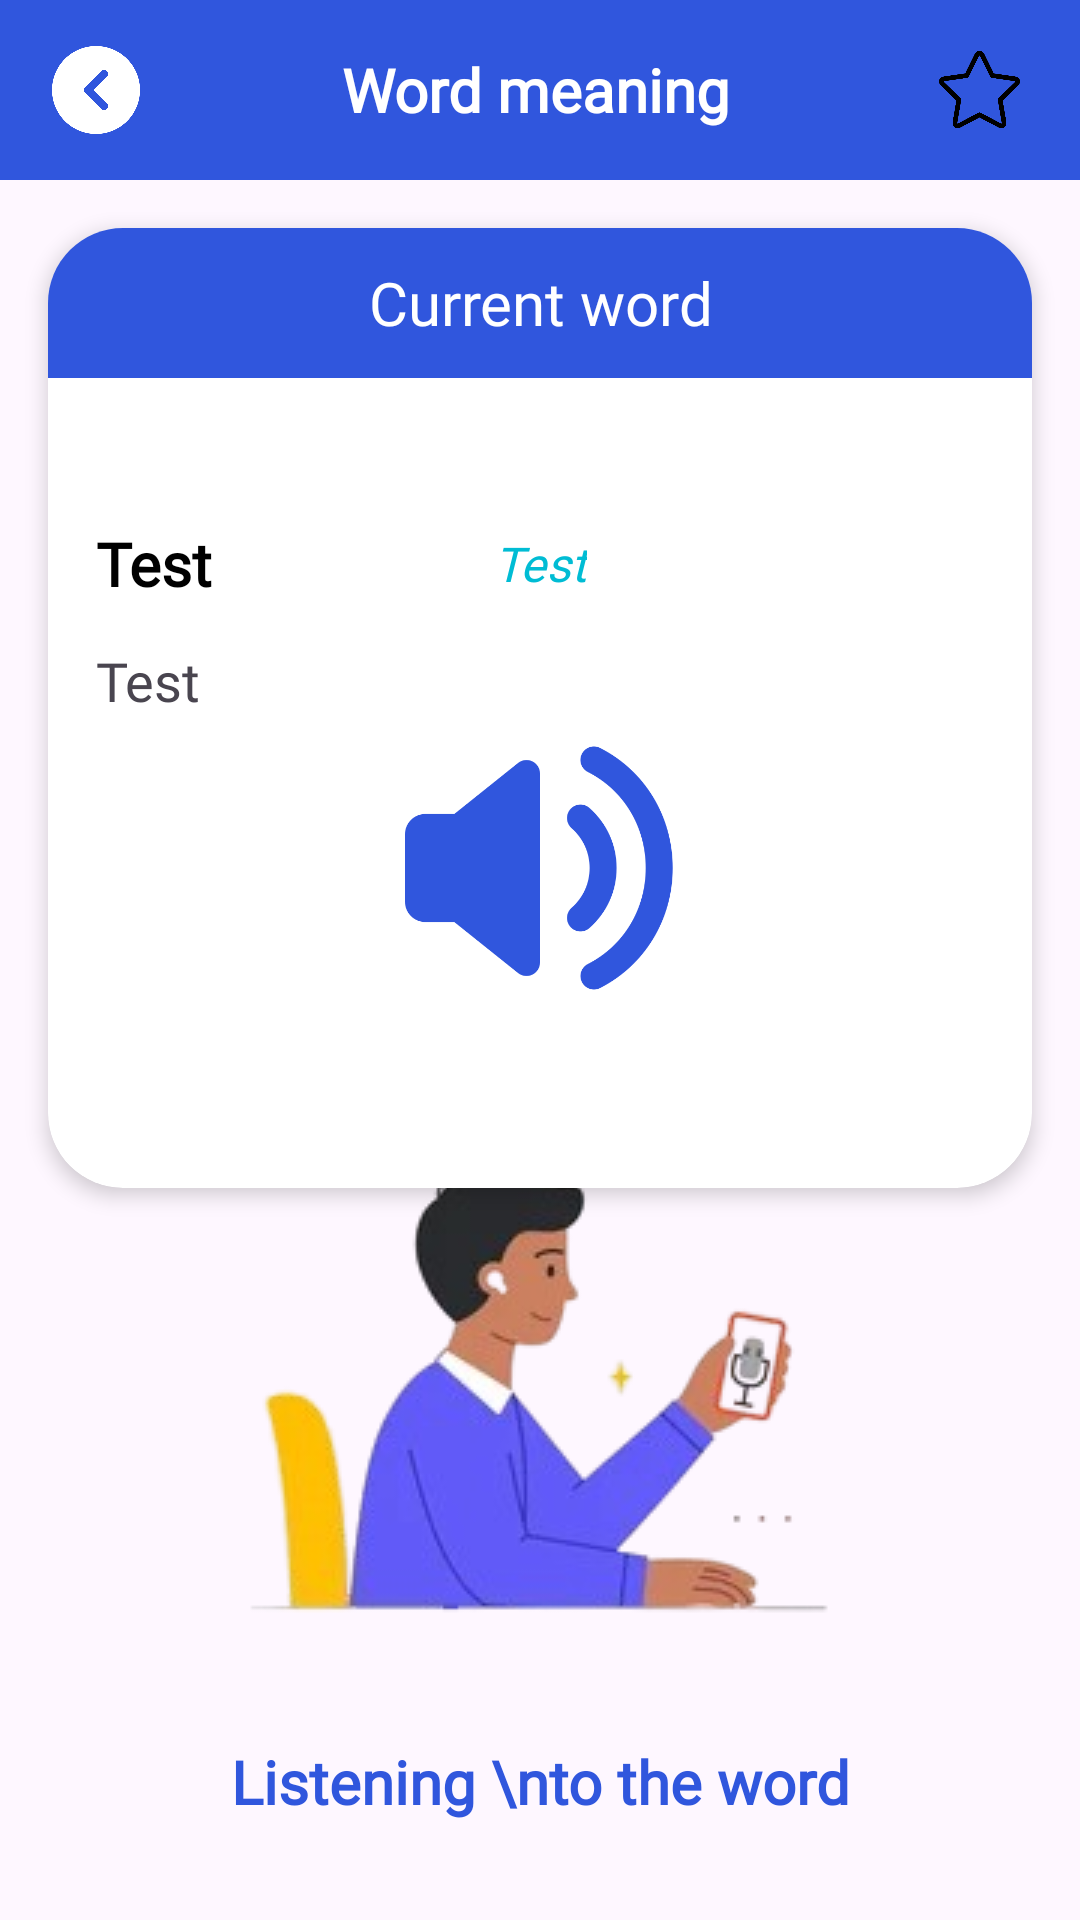

Android layout source for this screen:
<!-- AndroidManifest.xml: application theme Theme.DictionaryMVVM -->
<!-- res/layout/screen_word_details.xml -->
<?xml version="1.0" encoding="utf-8"?>
<androidx.constraintlayout.widget.ConstraintLayout
    xmlns:android="http://schemas.android.com/apk/res/android"
    xmlns:tools="http://schemas.android.com/tools"
    xmlns:app="http://schemas.android.com/apk/res-auto"
    android:layout_width="match_parent"
    android:layout_height="match_parent"
    android:background="?android:selectableItemBackground">

    
    <LinearLayout
        android:id="@+id/layout"
        android:layout_width="0dp"
        android:layout_height="60dp"
        android:gravity="center_vertical"
        android:background="@color/app_color"
        app:layout_constraintTop_toTopOf="parent"
        app:layout_constraintStart_toStartOf="parent"
        app:layout_constraintEnd_toEndOf="parent">

        <ImageView
            android:id="@+id/back"
            android:layout_width="32dp"
            android:layout_height="32dp"
            android:layout_marginStart="16dp"
            android:tint="#fff"
            android:src="@drawable/img_7"
            tools:ignore="UseAppTint" />

        <TextView
            android:layout_width="0dp"
            android:layout_height="match_parent"
            android:layout_weight="1"
            android:gravity="center"
            android:fontFamily="@font/desc_font2"
            android:text="Word meaning"
            android:textSize="20sp"
            android:textColor="#fff"
            android:textStyle="bold" />

        <ImageView
            android:id="@+id/star_detail"
            android:layout_width="35dp"
            android:layout_height="35dp"
            android:layout_marginEnd="16dp"
            android:src="@drawable/yulduz2"
            android:padding="4dp"
            tools:ignore="UseAppTint" />
    </LinearLayout>

    
    <androidx.cardview.widget.CardView
        android:id="@+id/cardView"
        android:layout_width="0dp"
        android:layout_height="0dp"
        android:layout_margin="16dp"
        app:cardCornerRadius="25dp"
        app:cardElevation="4dp"
        app:layout_constraintEnd_toEndOf="parent"
        app:layout_constraintHeight_percent="0.5"
        app:layout_constraintStart_toStartOf="parent"
        app:layout_constraintTop_toBottomOf="@+id/layout">

        <androidx.constraintlayout.widget.ConstraintLayout
            android:layout_width="match_parent"
            android:layout_height="match_parent">

            <TextView
                android:id="@+id/administration"
                android:layout_width="0dp"
                android:layout_height="50dp"
                android:background="@color/app_color"
                android:fontFamily="@font/desc_font2"
                android:gravity="center"
                android:text="Current word"
                android:textColor="#fff"
                android:textSize="20sp"
                app:layout_constraintEnd_toEndOf="parent"
                app:layout_constraintStart_toStartOf="parent"
                app:layout_constraintTop_toTopOf="parent" />

            <TextView

                android:id="@+id/word_name"
                android:layout_width="wrap_content"
                android:layout_height="wrap_content"
                android:layout_marginStart="16dp"
                android:fontFamily="@font/desc_font2"
                android:text="Test"
                android:textColor="#000"
                android:textSize="20sp"
                android:textStyle="bold"
                app:layout_constraintBottom_toBottomOf="@+id/word_type"
                app:layout_constraintStart_toStartOf="parent"
                app:layout_constraintTop_toTopOf="@+id/word_type" />

            <TextView
                android:id="@+id/word_type"
                android:layout_width="wrap_content"
                android:layout_height="wrap_content"
                android:layout_marginTop="51dp"
                android:fontFamily="@font/extrabold"
                android:text="Test"
                android:textColor="#00BCD4"
                android:textSize="16sp"
                android:textStyle="italic"
                app:layout_constraintEnd_toEndOf="parent"
                app:layout_constraintStart_toStartOf="@+id/administration"
                app:layout_constraintTop_toBottomOf="@+id/administration" />

            <TextView
                android:id="@+id/word_translate"
                android:layout_width="wrap_content"
                android:layout_height="wrap_content"
                android:layout_marginTop="16dp"
                android:fontFamily="@font/desc_font2"
                android:text="Test"
                android:textSize="18sp"
                app:layout_constraintStart_toStartOf="@+id/word_name"
                app:layout_constraintTop_toBottomOf="@id/word_type" />

            <ImageView
                android:id="@+id/spic"
                android:layout_width="150dp"
                android:layout_height="90dp"
                android:layout_marginBottom="16dp"
                android:src="@drawable/img_19"
                android:tint="@color/app_color"
                app:layout_constraintBottom_toBottomOf="parent"
                app:layout_constraintEnd_toEndOf="parent"
                app:layout_constraintStart_toStartOf="parent"
                app:layout_constraintTop_toBottomOf="@+id/word_type"
                tools:ignore="UseAppTint" />
        </androidx.constraintlayout.widget.ConstraintLayout>
    </androidx.cardview.widget.CardView>

    <ImageView
        android:id="@+id/book_listening"
        android:layout_width="wrap_content"
        android:layout_height="wrap_content"
        app:layout_constraintWidth_percent=".45"
        app:layout_constraintHeight_percent=".45"
        app:layout_constraintVertical_bias=".92"
        android:scaleType="centerCrop"

        android:src="@drawable/ic_book_listening2"
        app:layout_constraintBottom_toBottomOf="parent"
        app:layout_constraintEnd_toEndOf="parent"
        app:layout_constraintStart_toStartOf="parent"
        app:layout_constraintTop_toTopOf="parent">
    </ImageView>

    <TextView
        android:layout_width="0dp"
        android:layout_height="wrap_content"
        android:layout_weight="1"
        android:fontFamily="@font/desc_font2"
        android:gravity="center"
        android:text="Listening \nto the word"
        android:textColor="@color/app_color"
        android:textSize="20sp"
        android:textStyle="bold"
        app:layout_constraintVertical_bias=".85"
        app:layout_constraintBottom_toBottomOf="parent"
        app:layout_constraintEnd_toEndOf="parent"
        app:layout_constraintStart_toStartOf="parent"
        app:layout_constraintTop_toBottomOf="@+id/cardView" />


</androidx.constraintlayout.widget.ConstraintLayout>
<!-- resources referenced by this layout -->
<resources>
  <color name="app_color">#3056dd</color>
  <!-- drawable ic_book_listening2: png bitmap (drawable, 34411 bytes) -->
  <!-- drawable img_19: png bitmap (drawable, 18865 bytes) -->
  <!-- drawable img_7: png bitmap (drawable, 8744 bytes) -->
  <!-- drawable yulduz2: png bitmap (drawable, 13705 bytes) -->
  <style name="Theme.DictionaryMVVM" parent="Base.Theme.DictionaryMVVM" />
  <style name="Base.Theme.DictionaryMVVM" parent="Theme.Material3.DayNight.NoActionBar">
  
          <item name="colorSecondary">#ffffff</item>
  
          
          
      </style>
</resources>
